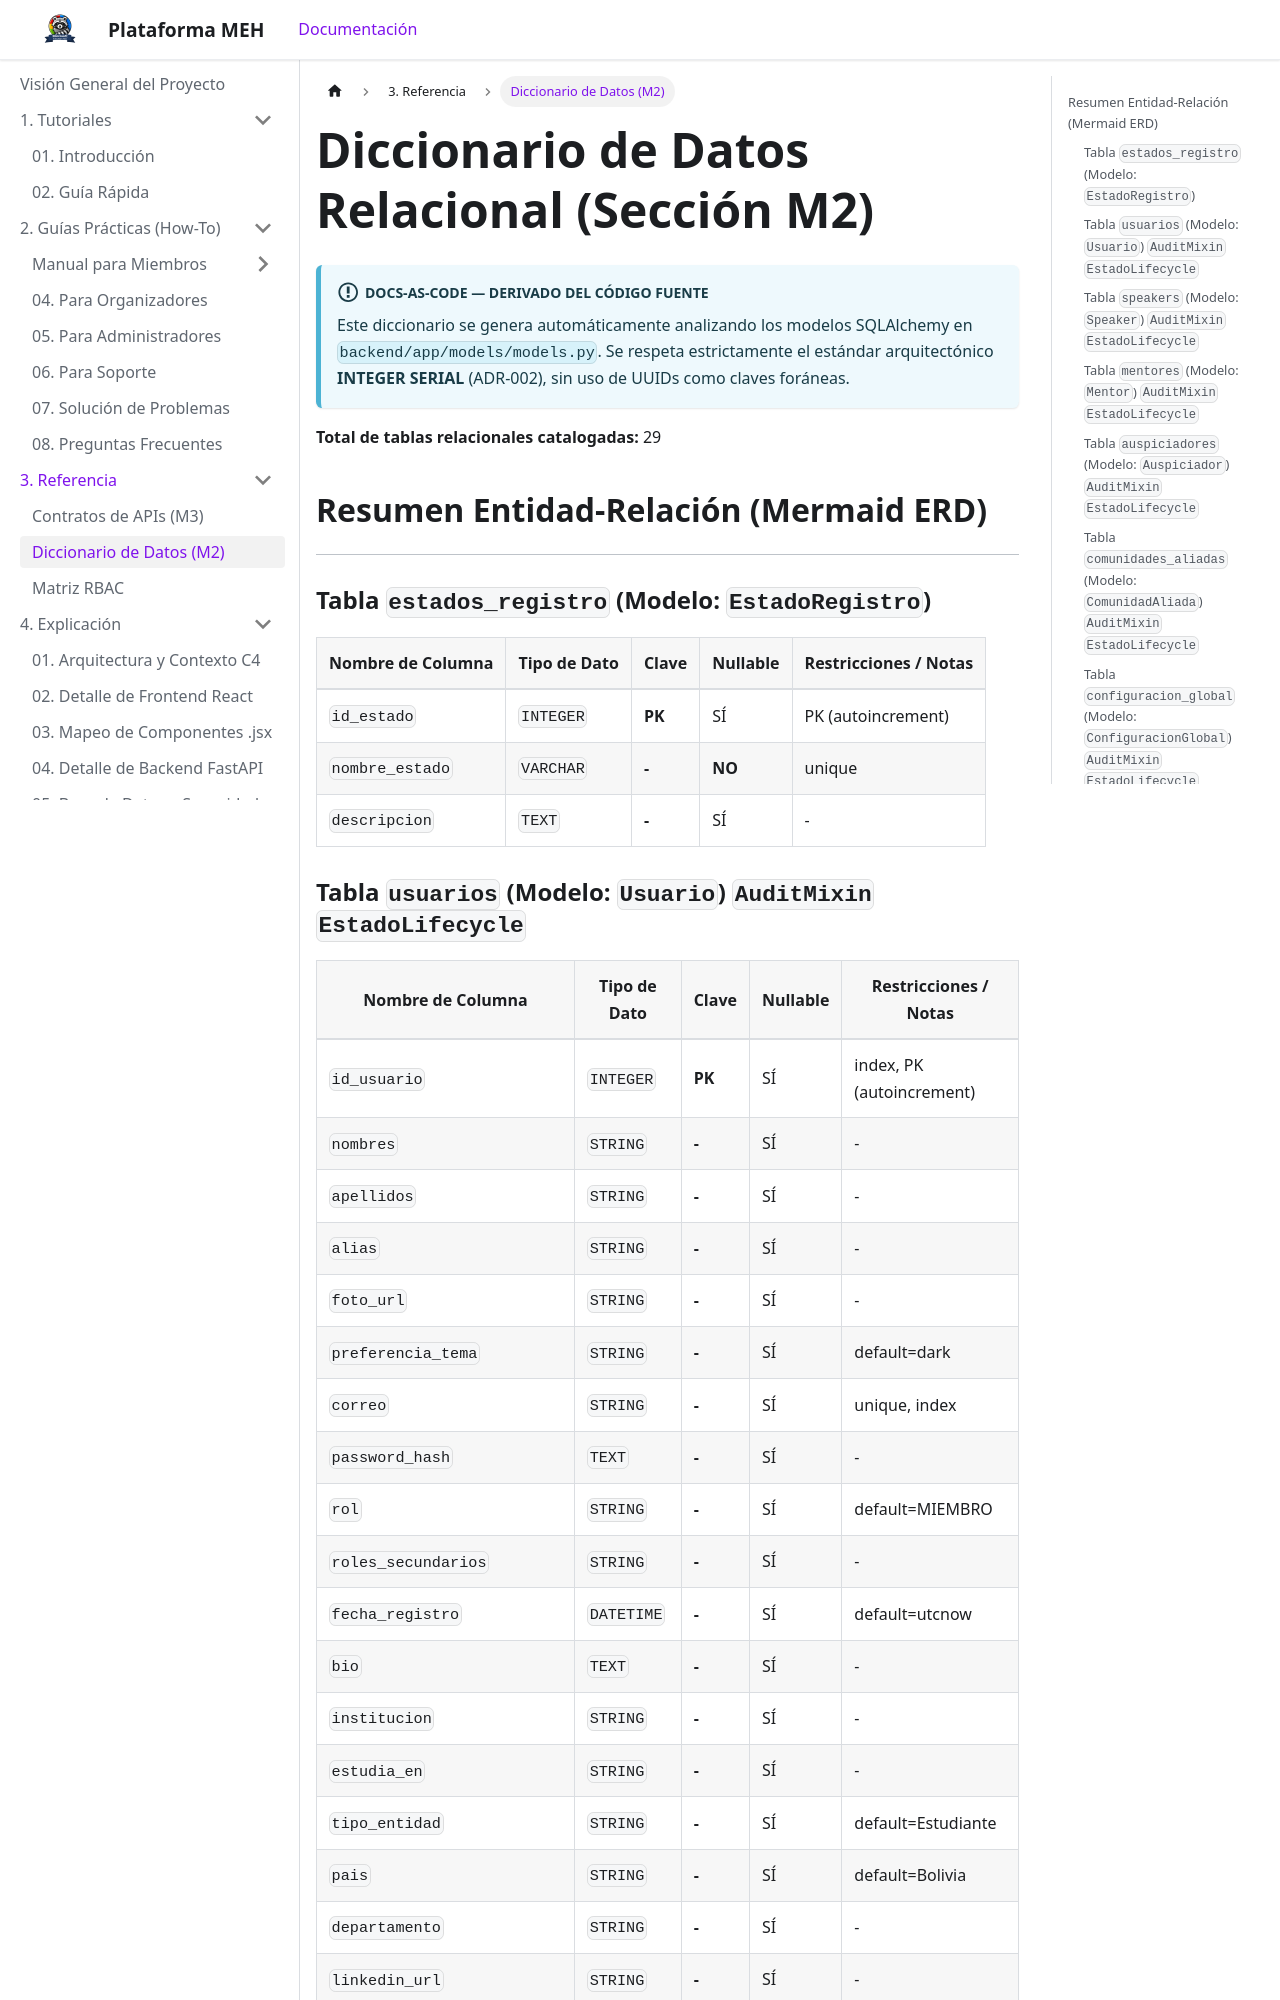

repository: TuGfaNat/Plataforma-MEH · page: tecnico/diccionario-datos.html · generator: docusaurus

---
id: diccionario-datos
title: Diccionario de Datos Relacional (M2)
sidebar_label: Diccionario de Datos (M2)
---

# Diccionario de Datos Relacional (Sección M2)

:::info Docs-as-Code — Derivado del Código Fuente
Este diccionario se genera automáticamente analizando los modelos SQLAlchemy en `backend/app/models/models.py`.
Se respeta estrictamente el estándar arquitectónico **INTEGER SERIAL** (ADR-002), sin uso de UUIDs como claves foráneas.
:::

**Total de tablas relacionales catalogadas:** 29
